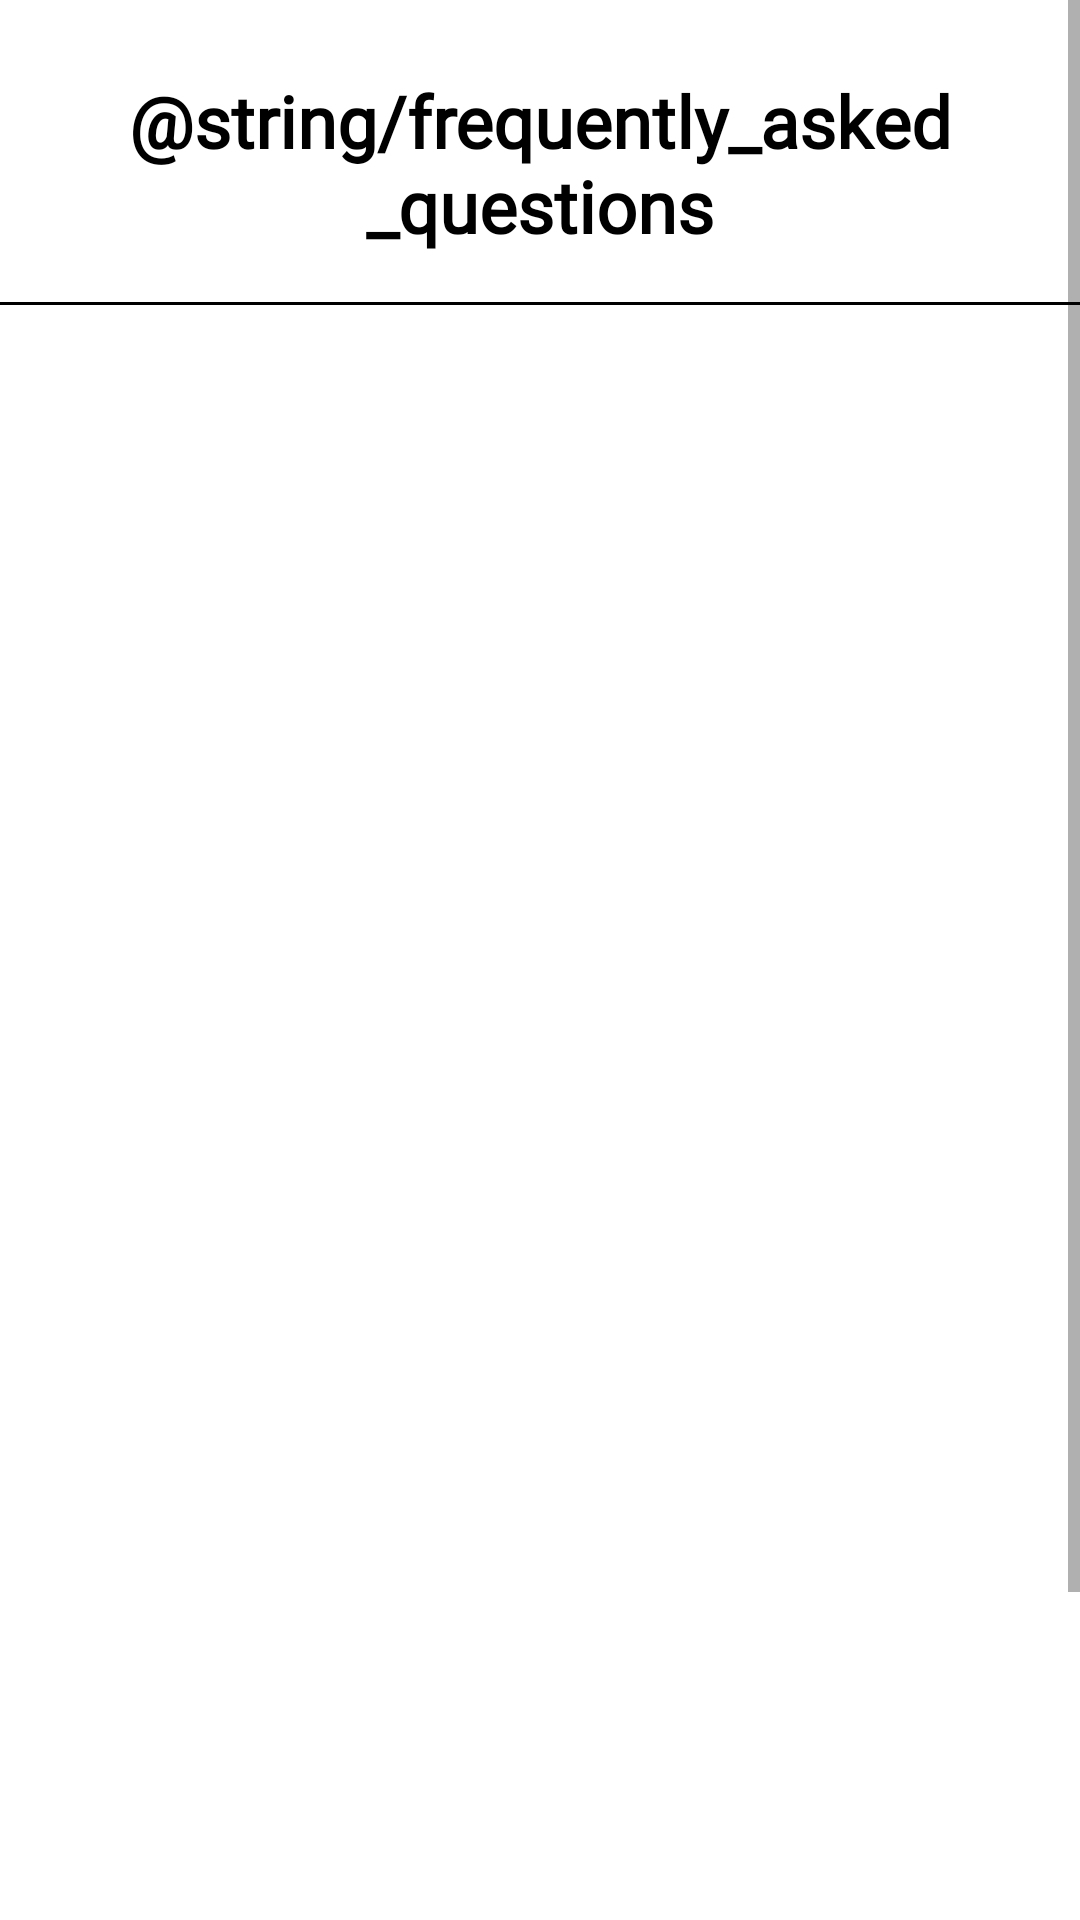

Reconstruct the res/layout file that produces this screen, plus the resources it refers to.
<!-- AndroidManifest.xml: application theme Theme.Contact -->
<!-- res/layout/fragment_customer_service.xml -->
<?xml version="1.0" encoding="utf-8"?>
<FrameLayout xmlns:android="http://schemas.android.com/apk/res/android"
    xmlns:tools="http://schemas.android.com/tools"
    android:id="@+id/customerServiceFragmentContainer"
    android:layout_width="match_parent"
    android:layout_height="match_parent"
    android:textAlignment="center"
    tools:context=".ui.borrower.customerservice.CustomerServiceFragment">

    <ScrollView
        android:layout_width="match_parent"
        android:layout_height="match_parent">

        <LinearLayout
            android:layout_width="match_parent"
            android:layout_height="wrap_content"
            android:orientation="vertical">

            <TextView
                android:id="@+id/textViewFAQ"
                android:layout_width="match_parent"
                android:layout_height="wrap_content"
                android:layout_marginTop="8dp"
                android:fontFamily="@font/montserrat_bold"
                android:padding="16dp"
                android:text="@string/frequently_asked_questions"
                android:textAlignment="center"
                android:textColor="#000000"
                android:textSize="24sp"
                android:textStyle="bold" />

            <View
                android:layout_width="match_parent"
                android:layout_height="1dp"
                android:background="@color/black" />

            <ExpandableListView
                android:id="@+id/expandableListViewFAQ"
                android:layout_width="match_parent"
                android:layout_height="622dp"
                android:groupIndicator="@null"
                android:minHeight="200dp">

            </ExpandableListView>

            <Button
                android:id="@+id/customerServiceBackButton"
                android:layout_width="243dp"
                android:layout_height="wrap_content"
                android:layout_gravity="center"
                android:text="@string/back" />

        </LinearLayout>
    </ScrollView>

</FrameLayout>
<!-- resources referenced by this layout -->
<resources>
  <color name="black">#FF000000</color>
  <style name="Theme.Contact" parent="Theme.MaterialComponents.DayNight.DarkActionBar">
          
          <item name="colorPrimary">@color/light_green</item>
          <item name="colorPrimaryVariant">@color/light_green_500</item>
          <item name="colorOnPrimary">@color/white</item>
          
          <item name="colorSecondary">@color/teal_200</item>
          <item name="colorSecondaryVariant">@color/teal_700</item>
          <item name="colorOnSecondary">@color/black</item>
          
          <item name="android:statusBarColor" tools:targetApi="l">?attr/colorPrimaryVariant</item>
          
      </style>
  <color name="light_green">#599D42</color>
  <color name="light_green_500">#3AA216</color>
  <color name="white">#FFFFFFFF</color>
  <color name="teal_200">#FF03DAC5</color>
  <color name="teal_700">#FF018786</color>
</resources>
